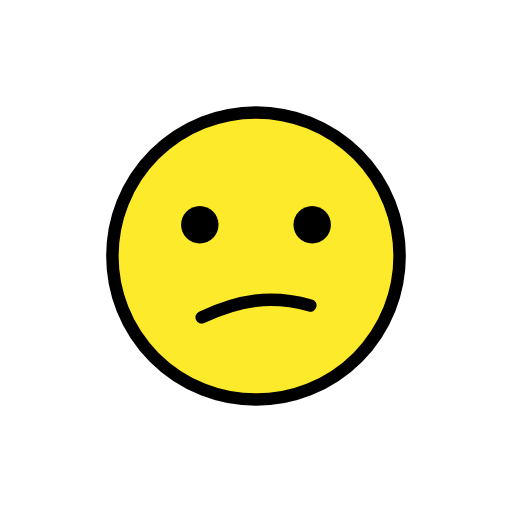
t = 0.00 s
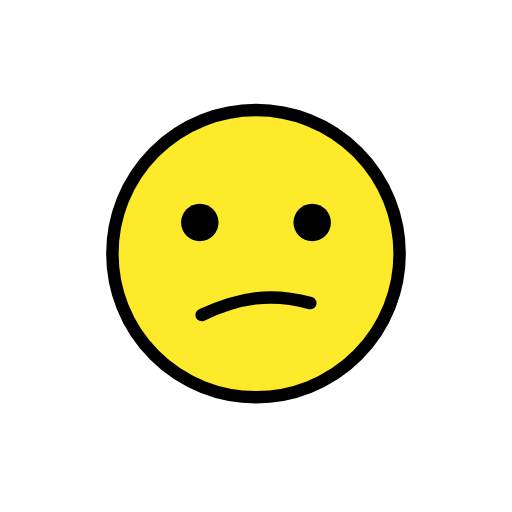
t = 0.48 s
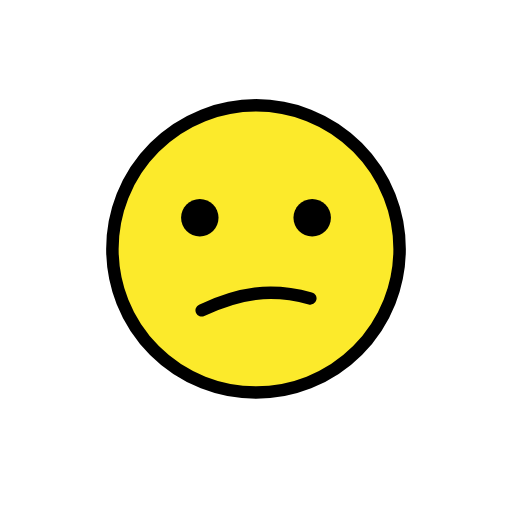
t = 1.43 s
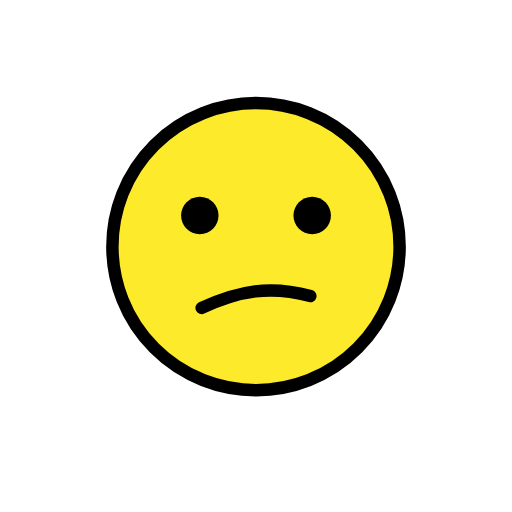
t = 1.90 s
t = 2.38 s: frame unchanged from t = 1.43 s, image omitted
t = 3.33 s: frame unchanged from t = 0.48 s, image omitted

The animated SVG that drew these frames (rendered in a browser with its animation timeline set to each time). Animation: 1 SMIL element (animateTransform=1); one cycle of 3.80 s, repeats indefinitely.

<?xml version='1.0' encoding='utf-8'?>
<svg xmlns="http://www.w3.org/2000/svg" id="emoji" viewBox="-5 -5 82 82" width="200" height="200" role="img">
  <title>OpenMoji: confused face</title><g><g id="color">
    <path fill="#FCEA2B" d="M36.2002,13.3163c-12.5719,0-22.7998,10.2279-22.7998,22.7998c0,12.5718,10.2279,22.7998,22.7998,22.7998 C48.772,58.9159,59,48.6879,59,36.1161C59,23.5442,48.772,13.3163,36.2002,13.3163z" />
  </g>
  <g id="hair" />
  <g id="skin" />
  <g id="skin-shadow" />
  <g id="line">
    <circle cx="36" cy="36" r="23" fill="none" stroke="#000000" stroke-miterlimit="10" stroke-width="2" />
    <path fill="none" stroke="#000" stroke-linecap="round" stroke-linejoin="round" stroke-width="2" d="m44.7 43.92c-6.328-1.736-11.41-0.906-17.4 1.902" />
    <path d="M30,31c0,1.6568-1.3448,3-3,3c-1.6553,0-3-1.3433-3-3c0-1.6552,1.3447-3,3-3C28.6552,28,30,29.3448,30,31" />
    <path d="M48,31c0,1.6568-1.3447,3-3,3s-3-1.3433-3-3c0-1.6552,1.3447-3,3-3S48,29.3448,48,31" />
  </g>
<animateTransform attributeName="transform" type="translate" values="0 0;0 -1.5;0 0" dur="3.8s" repeatCount="indefinite" /></g></svg>
